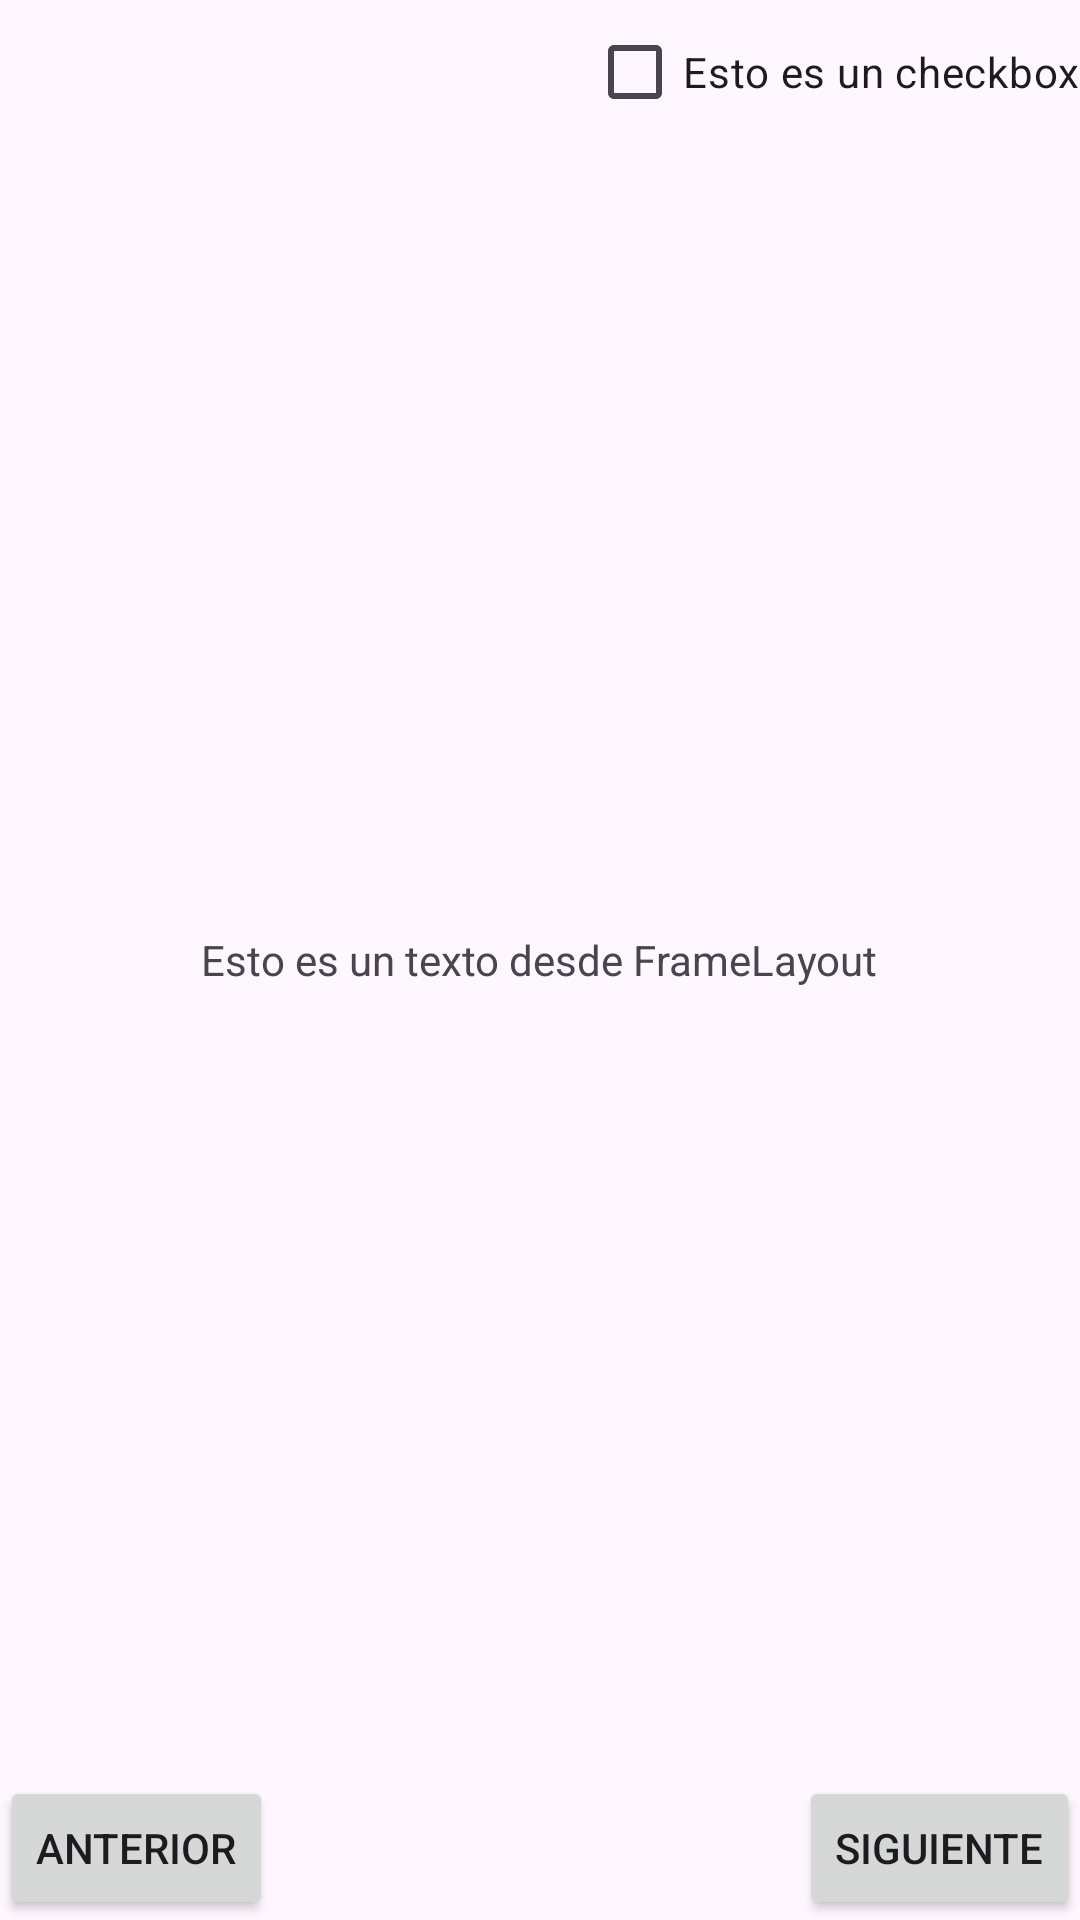

The Android layout XML behind this screen, and the referenced resources:
<!-- AndroidManifest.xml: application theme Theme.ActividadLayoutGestos -->
<!-- res/layout/activity_frame_layout.xml -->
<?xml version="1.0" encoding="utf-8"?>
<FrameLayout xmlns:android="http://schemas.android.com/apk/res/android"
    android:layout_width="match_parent"
    android:layout_height="match_parent"
    >
    <CheckBox
        android:layout_width="wrap_content"
        android:layout_height="wrap_content"
        android:text="@string/checkbox"
        android:layout_gravity="top|right" />
    <TextView
        android:layout_height="wrap_content"
        android:layout_width="wrap_content"
        android:text="@string/strFrame"
        android:layout_gravity="center"
        />
    <Button
        android:id="@+id/btn04"
        android:layout_width="wrap_content"
        android:layout_height="wrap_content"
        android:layout_gravity="left|bottom"
        android:text="@string/btn_prev"/>
    <Button
        android:id="@+id/btn05"
        android:layout_width="wrap_content"
        android:layout_height="wrap_content"
        android:text="@string/btn_next"
        android:layout_gravity="right|bottom"/>
</FrameLayout>
<!-- resources referenced by this layout -->
<resources>
  <string name="btn_next">Siguiente</string>
  <string name="btn_prev">Anterior</string>
  <string name="checkbox">Esto es un checkbox</string>
  <string name="strFrame">Esto es un texto desde FrameLayout</string>
  <style name="Theme.ActividadLayoutGestos" parent="Base.Theme.ActividadLayoutGestos" />
  <style name="Base.Theme.ActividadLayoutGestos" parent="Theme.Material3.DayNight.NoActionBar">
          
          
      </style>
</resources>
